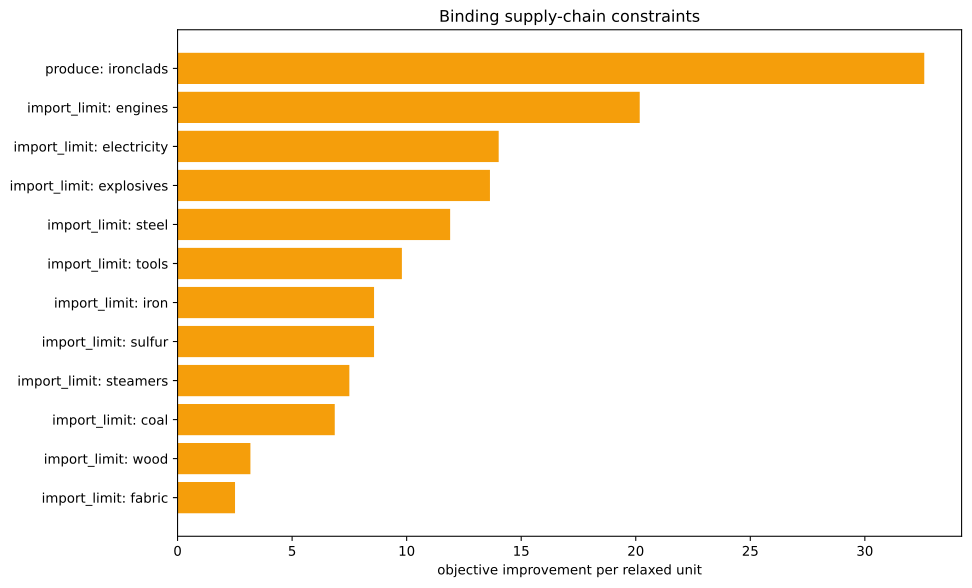

The table this chart was drawn from, first rows:
kind, family, label, realized_value, bound, slack, residual, binding, solver_marginal, improvement_per_unit
inequality, import_limit, ammunition, 0.0, 0.0, 0.0, 0.0, True, -0.0, 0.0
inequality, import_limit, small_arms, 0.0, 0.0, 0.0, 0.0, True, -0.0, 0.0
inequality, import_limit, artillery, 0.0, 0.0, 0.0, 0.0, True, -0.0, 0.0
inequality, import_limit, tanks, 0.0, 0.0, 0.0, 0.0, True, -0.0, 0.0
inequality, import_limit, aeroplanes, 0.0, 0.0, 0.0, 0.0, True, -0.0, 0.0
inequality, import_limit, manowars, 0.0, 0.0, 0.0, 0.0, True, -0.0, 0.0
inequality, import_limit, ironclads, -1250, 0.0, 1250, 0.0, False, -0.0, 0.0
inequality, import_limit, grain, 0.0, 0.0, 0.0, 0.0, True, -0.0, 0.0
inequality, import_limit, fish, 0.0, 0.0, 0.0, 0.0, True, -0.0, 0.0
inequality, import_limit, fabric, 0.0, 0.0, 0.0, 0.0, True, -2.509, 2.509
inequality, import_limit, wood, 2.2737367544323206e-13, 0.0, -2.2737367544323206e-13, 0.0, True, -3.18, 3.18
inequality, import_limit, groceries, 0.0, 0.0, 0.0, 0.0, True, -0.0, 0.0
inequality, import_limit, clothes, 0.0, 0.0, 0.0, 0.0, True, -0.0, 0.0
inequality, import_limit, furniture, 0.0, 0.0, 0.0, 0.0, True, -0.0, 0.0
inequality, import_limit, paper, 0.0, 0.0, 0.0, 0.0, True, -0.0, 0.0
inequality, import_limit, services, 0.0, 0.0, 0.0, 0.0, True, -0.0, 0.0
inequality, import_limit, transportation, 0.0, 0.0, 0.0, 0.0, True, -7.105427357601002e-15, 7.105427357601002e-15
inequality, import_limit, electricity, 3.552713678800501e-15, 0.0, -3.552713678800501e-15, 0.0, True, -14.02, 14.02
inequality, import_limit, clippers, -1021, 0.0, 1021, 0.0, False, -0.0, 0.0
inequality, import_limit, steamers, 1.1368683772161603e-13, 0.0, -1.1368683772161603e-13, 0.0, True, -7.499, 7.499
inequality, import_limit, silk, 0.0, 0.0, 0.0, 0.0, True, -0.0, 0.0
inequality, import_limit, dye, 0.0, 0.0, 0.0, 0.0, True, -0.0, 0.0
inequality, import_limit, sulfur, 0.0, 0.0, 0.0, 0.0, True, -8.577, 8.577
inequality, import_limit, coal, 1.1368683772161603e-13, 0.0, -1.1368683772161603e-13, 0.0, True, -6.862, 6.862
inequality, import_limit, iron, -2.2737367544323206e-13, 0.0, 2.2737367544323206e-13, 0.0, True, -8.577, 8.577
inequality, import_limit, lead, 0.0, 0.0, 0.0, 0.0, True, -0.0, 0.0
inequality, import_limit, hardwood, 0.0, 0.0, 0.0, 0.0, True, -0.0, 0.0
inequality, import_limit, rubber, 0.0, 0.0, 0.0, 0.0, True, -0.0, 0.0
inequality, import_limit, oil, 0.0, 0.0, 0.0, 0.0, True, -0.0, 0.0
inequality, import_limit, engines, -1.2967404927621828e-13, 0.0, 1.2967404927621828e-13, 0.0, True, -20.17, 20.17
inequality, import_limit, steel, 0.0, 0.0, 0.0, 0.0, True, -11.9, 11.9
inequality, import_limit, glass, 0.0, 0.0, 0.0, 0.0, True, -0.0, 0.0
inequality, import_limit, fertilizer, -68.8, 0.0, 68.8, 0.0, False, -0.0, 0.0
inequality, import_limit, tools, 3.979039320256561e-13, 0.0, -3.979039320256561e-13, 0.0, True, -9.792, 9.792
inequality, import_limit, explosives, 2.842170943040401e-14, 0.0, -2.842170943040401e-14, 0.0, True, -13.64, 13.64
inequality, import_limit, porcelain, 0.0, 0.0, 0.0, 0.0, True, -0.0, 0.0
inequality, import_limit, meat, 0.0, 0.0, 0.0, 0.0, True, -0.0, 0.0
inequality, import_limit, fruit, 0.0, 0.0, 0.0, 0.0, True, -0.0, 0.0
inequality, import_limit, liquor, 0.0, 0.0, 0.0, 0.0, True, -0.0, 0.0
inequality, import_limit, wine, 0.0, 0.0, 0.0, 0.0, True, -0.0, 0.0
inequality, import_limit, tea, 0.0, 0.0, 0.0, 0.0, True, -0.0, 0.0
inequality, import_limit, coffee, 0.0, 0.0, 0.0, 0.0, True, -0.0, 0.0
inequality, import_limit, sugar, 0.0, 0.0, 0.0, 0.0, True, -0.0, 0.0
inequality, import_limit, tobacco, 0.0, 0.0, 0.0, 0.0, True, -0.0, 0.0
inequality, import_limit, opium, 0.0, 0.0, 0.0, 0.0, True, -0.0, 0.0
inequality, import_limit, automobiles, 0.0, 0.0, 0.0, 0.0, True, -0.0, 0.0
inequality, import_limit, telephones, 0.0, 0.0, 0.0, 0.0, True, -0.0, 0.0
inequality, import_limit, radios, 0.0, 0.0, 0.0, 0.0, True, -0.0, 0.0
inequality, import_limit, luxury_clothes, 0.0, 0.0, 0.0, 0.0, True, -0.0, 0.0
inequality, import_limit, luxury_furniture, 0.0, 0.0, 0.0, 0.0, True, -0.0, 0.0
inequality, import_limit, gold, 0.0, 0.0, 0.0, 0.0, True, -0.0, 0.0
inequality, import_limit, fine_art, 0.0, 0.0, 0.0, 0.0, True, -0.0, 0.0
inequality, produce, ironclads, -1250, -1250, 0.0, 0.0, True, -32.59, 32.59
equality, era_cap, era_cap, 0.0, 0.0, , 0.0, True, -1376, 
equality, banned_building_groups, bg_gold_fields, 0.0, 0.0, , 0.0, True, -0.0, 
equality, banned_building_groups, bg_army, 0.0, 0.0, , 0.0, True, -0.0, 
equality, banned_building_groups, bg_conscription, 0.0, 0.0, , 0.0, True, -0.0, 
equality, banned_building_groups, bg_naval_fortification, 0.0, 0.0, , 0.0, True, -0.0, 
equality, banned_building_groups, bg_naval_administration, 0.0, 0.0, , 0.0, True, -0.0, 
equality, banned_building_groups, bg_naval_logistics_center, 0.0, 0.0, , 0.0, True, -0.0, 
... 15 more rows
